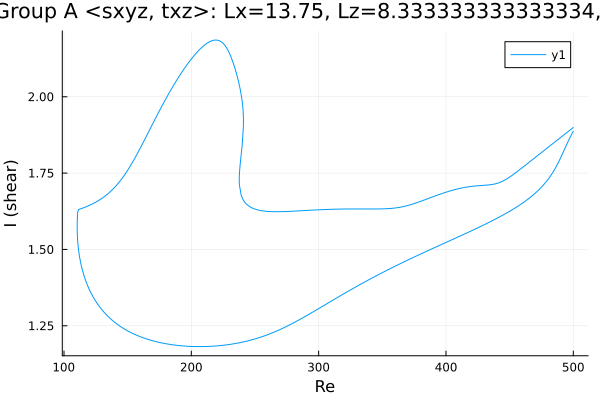

The file beside this chart, header and first rows:
Re, shear
500.0, 1.887
499.1, 1.88
497.7, 1.869
496.3, 1.857
494.9, 1.844
493.4, 1.831
492.1, 1.819
490.7, 1.806
489.3, 1.794
487.9, 1.782
486.5, 1.771
485, 1.76
483.6, 1.75
482.2, 1.742
480.8, 1.733
479.4, 1.725
478, 1.718
476.6, 1.711
475.1, 1.705
473.7, 1.699
472.3, 1.693
470.9, 1.687
469.5, 1.682
468.1, 1.677
466.7, 1.672
465.2, 1.667
463.8, 1.663
462.4, 1.659
461, 1.654
459.6, 1.65
458.2, 1.646
456.8, 1.642
455.3, 1.639
453.9, 1.635
452.5, 1.631
451.1, 1.628
449.7, 1.624
448.3, 1.621
446.9, 1.617
445.4, 1.614
444, 1.611
442.6, 1.608
441.2, 1.605
439.8, 1.602
438.4, 1.598
437, 1.595
435.5, 1.592
434.1, 1.589
432.7, 1.587
431.3, 1.584
429.9, 1.581
428.5, 1.578
427.1, 1.575
425.6, 1.572
424.2, 1.569
422.8, 1.567
421.4, 1.564
420, 1.561
418.6, 1.558
417.2, 1.556
... 642 more rows
